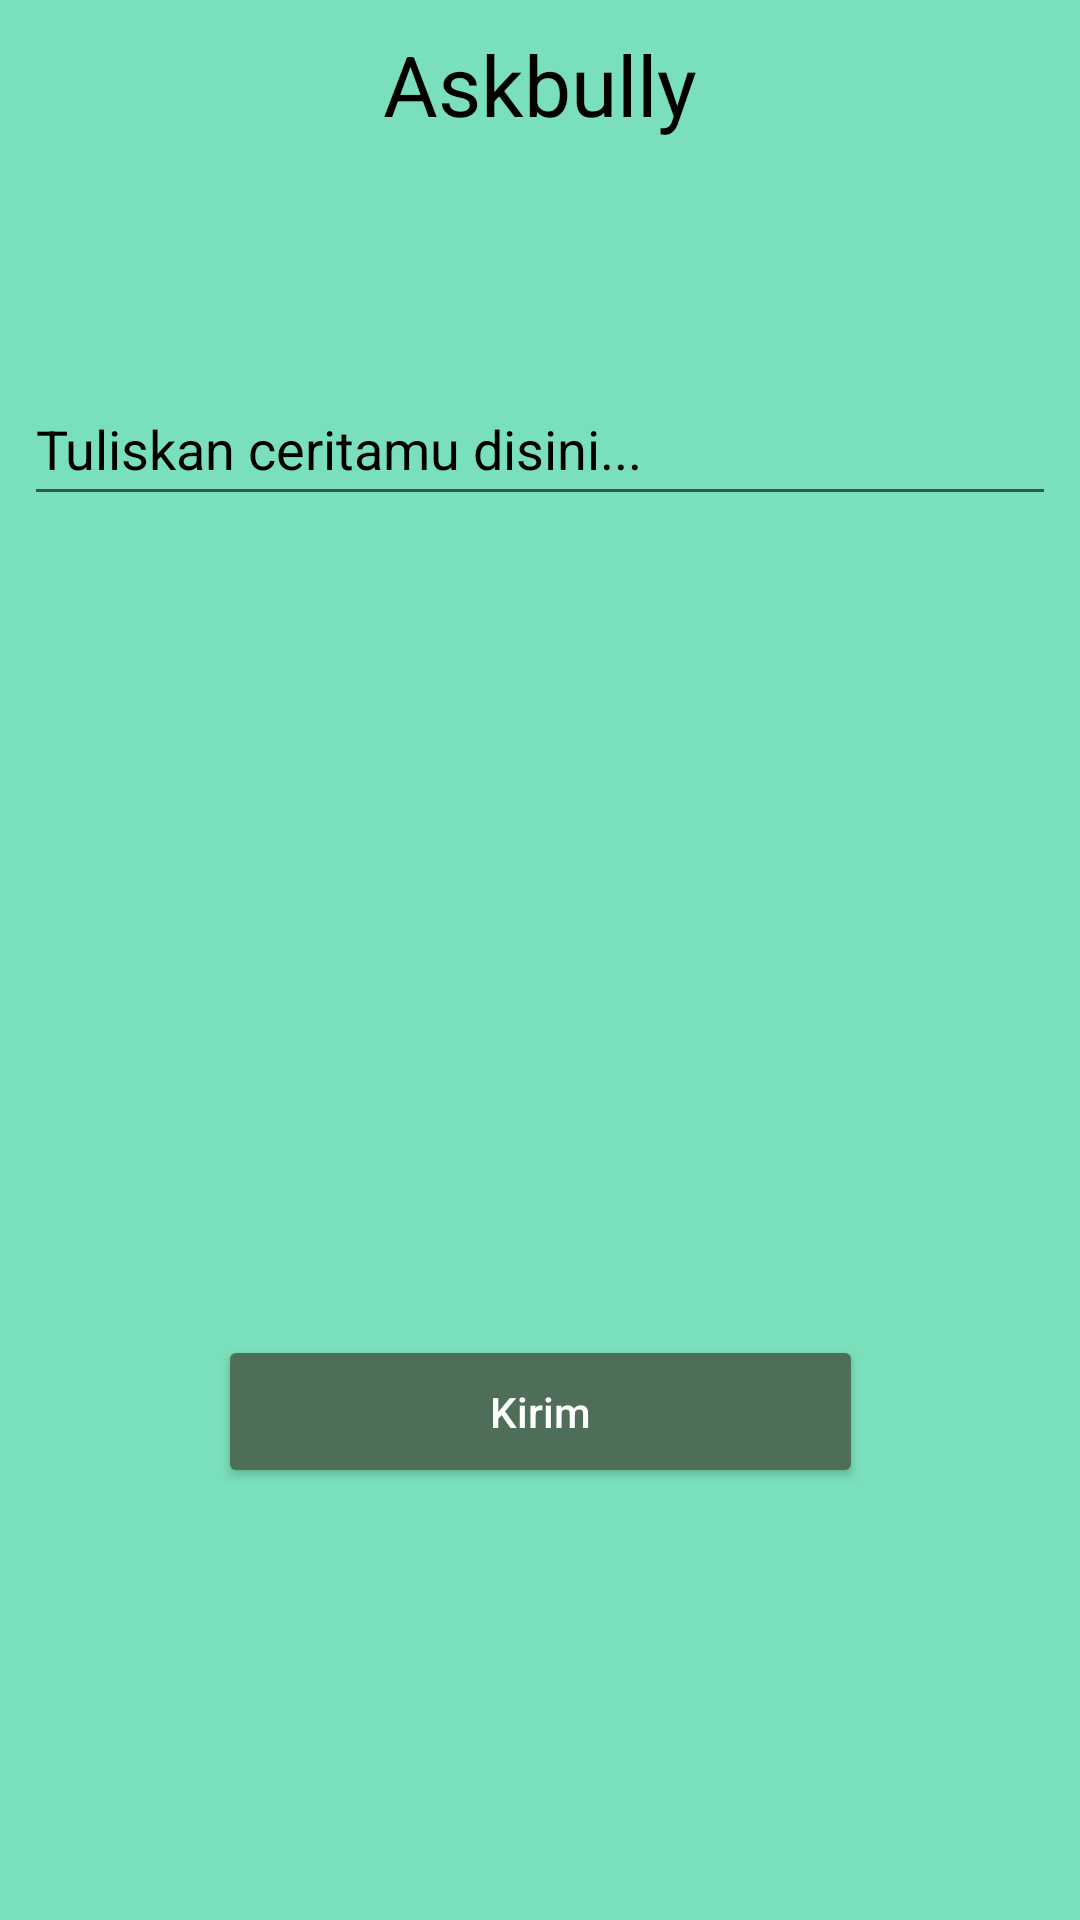

Reconstruct the res/layout file that produces this screen, plus the resources it refers to.
<!-- AndroidManifest.xml: application theme Theme.SiEbull -->
<!-- res/layout/activity_askbully.xml -->
<?xml version="1.0" encoding="utf-8"?>
<androidx.constraintlayout.widget.ConstraintLayout xmlns:android="http://schemas.android.com/apk/res/android"
    xmlns:app="http://schemas.android.com/apk/res-auto"
    xmlns:tools="http://schemas.android.com/tools"
    android:layout_width="match_parent"
    android:layout_height="match_parent"
    tools:context=".ui.askbully.AskbullyActivity"
    android:background="@color/bg_ebull">

    <androidx.appcompat.widget.Toolbar
        android:id="@+id/toolbar_main"
        android:layout_width="match_parent"
        android:layout_height="wrap_content"
        android:background="@color/bg_ebull"
        android:minHeight="?attr/actionBarSize"
        app:layout_constraintEnd_toEndOf="parent"
        app:layout_constraintStart_toStartOf="parent"
        app:layout_constraintTop_toTopOf="parent">

        <TextView
            android:id="@+id/toolbar_title"
            android:layout_width="wrap_content"
            android:layout_height="wrap_content"
            android:layout_gravity="center"
            android:text="@string/askbully"
            android:textColor="@color/black"
            android:textSize="28sp"/>

        <androidx.appcompat.widget.AppCompatImageButton
            android:id="@+id/toolbar_back"
            android:layout_width="wrap_content"
            android:layout_height="wrap_content"
            android:layout_marginStart="16dp"
            android:layout_marginTop="16dp"
            android:background="@drawable/baseline_arrow_back_ios_new_24"
            app:layout_constraintStart_toStartOf="parent"
            app:layout_constraintTop_toTopOf="parent" />
    </androidx.appcompat.widget.Toolbar>

    <com.google.android.material.textfield.TextInputEditText
        android:id="@+id/textInputEditText"
        android:layout_width="match_parent"
        android:layout_height="wrap_content"
        android:layout_marginStart="8dp"
        android:layout_marginTop="68dp"
        android:layout_marginEnd="8dp"
        android:hint="@string/tuliskan_ceritamu_disini"
        android:maxLines="10"
        android:minHeight="48dp"
        android:textColorHint="@color/black"
        app:layout_constraintEnd_toEndOf="parent"
        app:layout_constraintStart_toStartOf="parent"
        app:layout_constraintTop_toBottomOf="@+id/toolbar_main" />

    <Button
        android:id="@+id/btn_kirim"
        android:layout_width="215dp"
        android:layout_height="51dp"
        android:backgroundTint="@color/btn_ebull"
        android:text="@string/kirim"
        android:textAllCaps="false"
        android:textColor="@color/white"
        app:layout_constraintBottom_toBottomOf="parent"
        app:layout_constraintEnd_toEndOf="parent"
        app:layout_constraintStart_toStartOf="parent"
        app:layout_constraintTop_toBottomOf="@+id/textInputEditText"
        app:layout_constraintVertical_bias="0.655"
        tools:ignore="SmallSp" />

</androidx.constraintlayout.widget.ConstraintLayout>
<!-- resources referenced by this layout -->
<resources>
  <color name="bg_ebull">#7adfbb</color>
  <color name="black">#FF000000</color>
  <color name="btn_ebull">#4E6E58</color>
  <color name="white">#FFFFFFFF</color>
  <string name="askbully">Askbully</string>
  <string name="kirim">Kirim</string>
  <string name="tuliskan_ceritamu_disini">Tuliskan ceritamu disini...</string>
  <style name="Theme.SiEbull" parent="Theme.MaterialComponents.DayNight.DarkActionBar">
          
          <item name="colorPrimary">@color/bg_ebull</item>
          <item name="colorPrimaryVariant">@color/purple_700</item>
          <item name="colorOnPrimary">@color/black</item>
          
          <item name="colorSecondary">@color/black</item>
          <item name="colorSecondaryVariant">@color/teal_700</item>
          <item name="colorOnSecondary">@color/black</item>
          
          <item name="android:statusBarColor">@color/bg_ebull</item>
          
      </style>
  <color name="purple_700">#FF3700B3</color>
  <color name="teal_700">#FF018786</color>
</resources>
